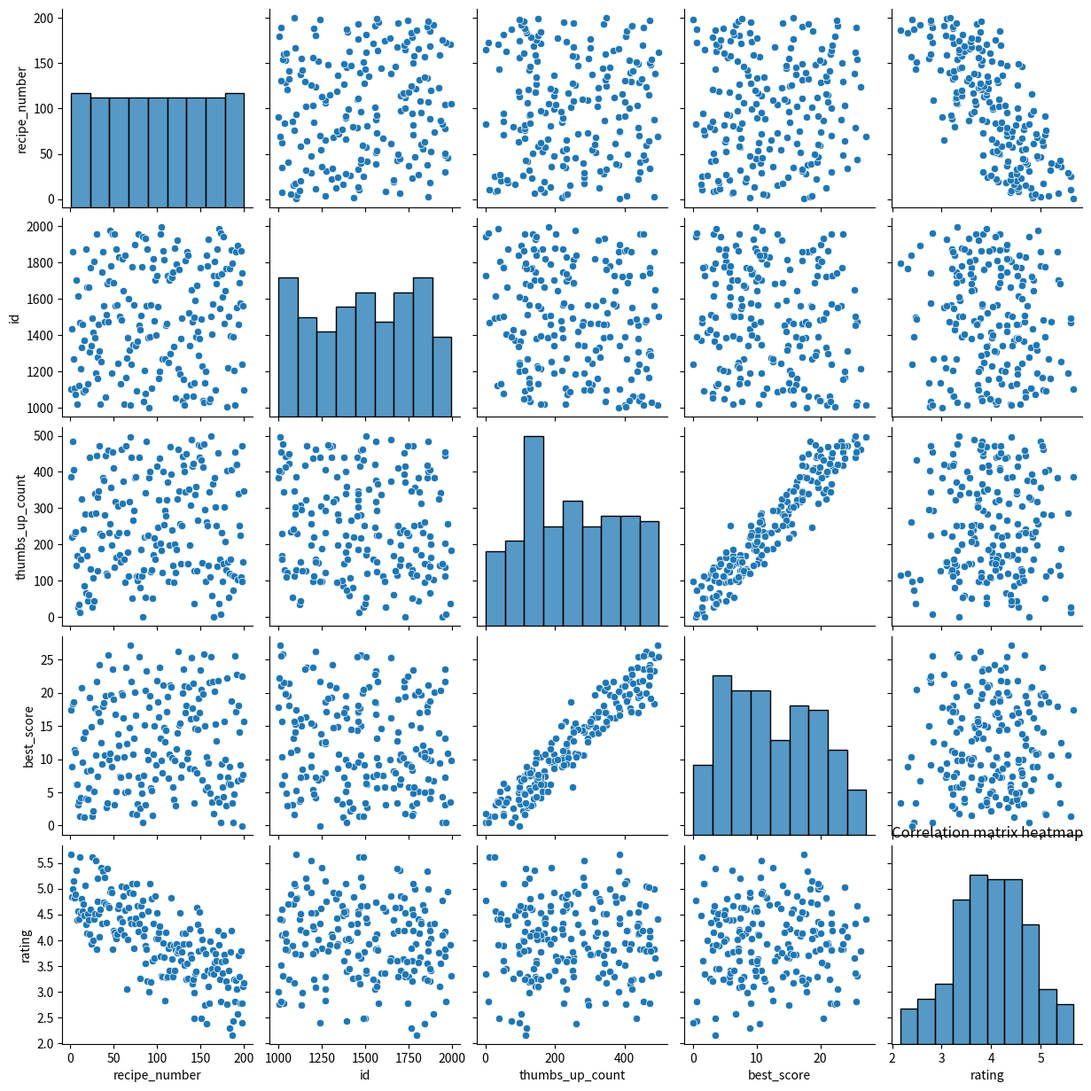

This chart was generated by the following Python code:
import numpy as np
import pandas as pd
import seaborn as sns
import matplotlib.pyplot as plt

np.random.seed(42)
n=200

recipe_number = np.arange(1,n+1)
id = np.random.randint(1000,2000,n)

thumbs_up_count = np.random.randint(0,500,n)

best_score = thumbs_up_count*0.05 + np.random.normal(0,2,n)

rating = 5 - recipe_number*0.01 + np.random.normal(0,0.5,n)

data = pd.DataFrame({
    "recipe_number": recipe_number,
    "id": id,
    "thumbs_up_count": thumbs_up_count,
    "best_score": best_score,
    "rating": rating
})

#print(data.head())

exploration_set = data[['recipe_number',
                        'id',
                        'thumbs_up_count',
                        'best_score',
                        'rating']]

cor_matrix = exploration_set.corr(method='pearson')
#print(cor_matrix)

'''
plt.figure(figsize=(8,6))
sns.heatmap(cor_matrix,
            annot=True,
            cmap="coolwarm",
            fmt=".2f")
'''

'''
sns.scatterplot(
    x='thumbs_up_count',
    y='best_score',
    hue='rating',
    data=data
)
'''

'''
data.hist(bins=50, figsize=(12,10))
'''

sns.pairplot(data, diag_kind='hist')

plt.title("Correlation matrix heatmap")
plt.show()
